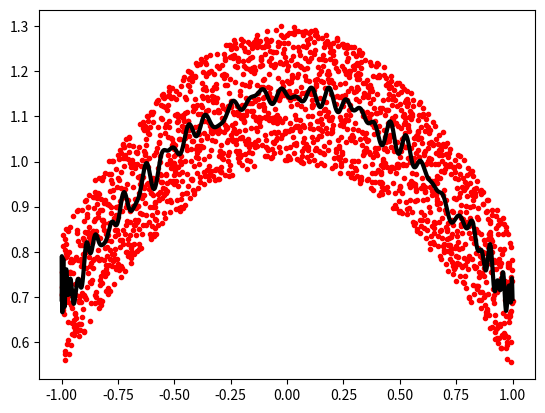

The script that saved this image:
%matplotlib inline

import numpy as np
import matplotlib.pyplot as plt

np.random.seed(0)

x = np.linspace(-1, 1, 2000)
y = np.cos(x) + 0.3*np.random.rand(2000)
p = np.polynomial.Chebyshev.fit(x, y, 90)

plt.plot(x, y, 'r.')   
plt.plot(x, p(x), 'k-', lw=3)
plt.show()